Dataset: Dataset (GitHub, jhonesis/Dataset-satellite-fire). Classes: satellite imagery with fire, satellite imagery without fire.

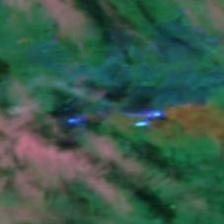
Label: satellite imagery with fire

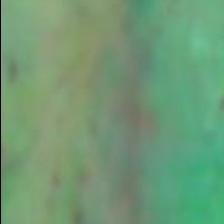
Label: satellite imagery without fire

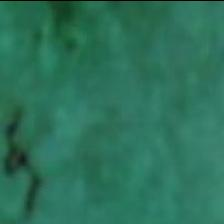
Label: satellite imagery without fire

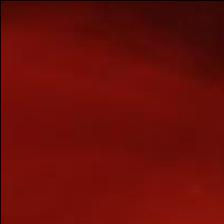
Label: satellite imagery without fire

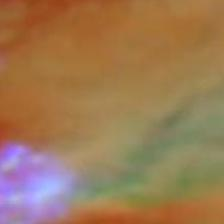
Label: satellite imagery with fire

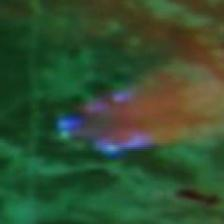
Label: satellite imagery with fire
